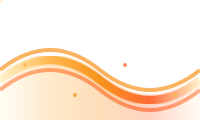
t = 0.00 s
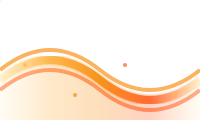
t = 0.75 s
t = 1.25 s: frame unchanged from t = 0.75 s, image omitted
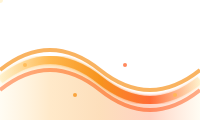
t = 1.75 s
t = 2.00 s: frame unchanged from t = 0.00 s, image omitted
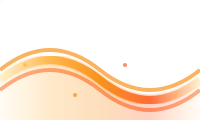
t = 3.00 s

The animated SVG that drew these frames (rendered in a browser with its animation timeline set to each time). Animation: 2 SMIL elements (animate=1,animateMotion=1); one cycle of 4.00 s, repeats indefinitely.

<svg width="200" height="120" xmlns="http://www.w3.org/2000/svg">
  <defs>
    <linearGradient id="waveGradient" x1="0%" y1="0%" x2="100%" y2="0%">
      <stop offset="0%" style="stop-color:#fff2cc;stop-opacity:0.8" />
      <stop offset="25%" style="stop-color:#ffb74d;stop-opacity:1" />
      <stop offset="50%" style="stop-color:#f7931e;stop-opacity:1" />
      <stop offset="75%" style="stop-color:#ff6b35;stop-opacity:1" />
      <stop offset="100%" style="stop-color:#fff2cc;stop-opacity:0.8" />
    </linearGradient>
    <filter id="waveGlow">
      <feGaussianBlur stdDeviation="1.5" result="coloredBlur"/>
      <feMerge> 
        <feMergeNode in="coloredBlur"/>
        <feMergeNode in="SourceGraphic"/>
      </feMerge>
    </filter>
  </defs>
  
  <!-- 主波浪 -->
  <path d="M0 80 Q50 40 100 80 T200 80" 
        stroke="url(#waveGradient)" stroke-width="8" fill="none" filter="url(#waveGlow)"/>
  
  <!-- 第二层波浪 -->
  <path d="M0 70 Q50 30 100 70 T200 70" 
        stroke="#f7931e" stroke-width="4" fill="none" opacity="0.7"/>
  
  <!-- 第三层波浪 -->
  <path d="M0 90 Q50 50 100 90 T200 90" 
        stroke="#ff6b35" stroke-width="4" fill="none" opacity="0.7"/>
  
  <!-- 波浪填充 -->
  <path d="M0 80 Q50 40 100 80 T200 80 L200 120 L0 120 Z" 
        fill="url(#waveGradient)" opacity="0.3"/>
  
  <!-- 动态点 -->
  <circle r="3" fill="#fff2cc">
    <animateMotion dur="4s" repeatCount="indefinite">
      <path d="M0 80 Q50 40 100 80 T200 80"/>
    </animateMotion>
    <animate attributeName="opacity" values="1;0.3;1" dur="2s" repeatCount="indefinite"/>
  </circle>
  
  <!-- 装饰性点 -->
  <circle cx="25" cy="65" r="2" fill="#ffb74d" opacity="0.8"/>
  <circle cx="75" cy="95" r="2" fill="#f7931e" opacity="0.8"/>
  <circle cx="125" cy="65" r="2" fill="#ff6b35" opacity="0.8"/>
  <circle cx="175" cy="95" r="2" fill="#ffb74d" opacity="0.8"/>
</svg>
